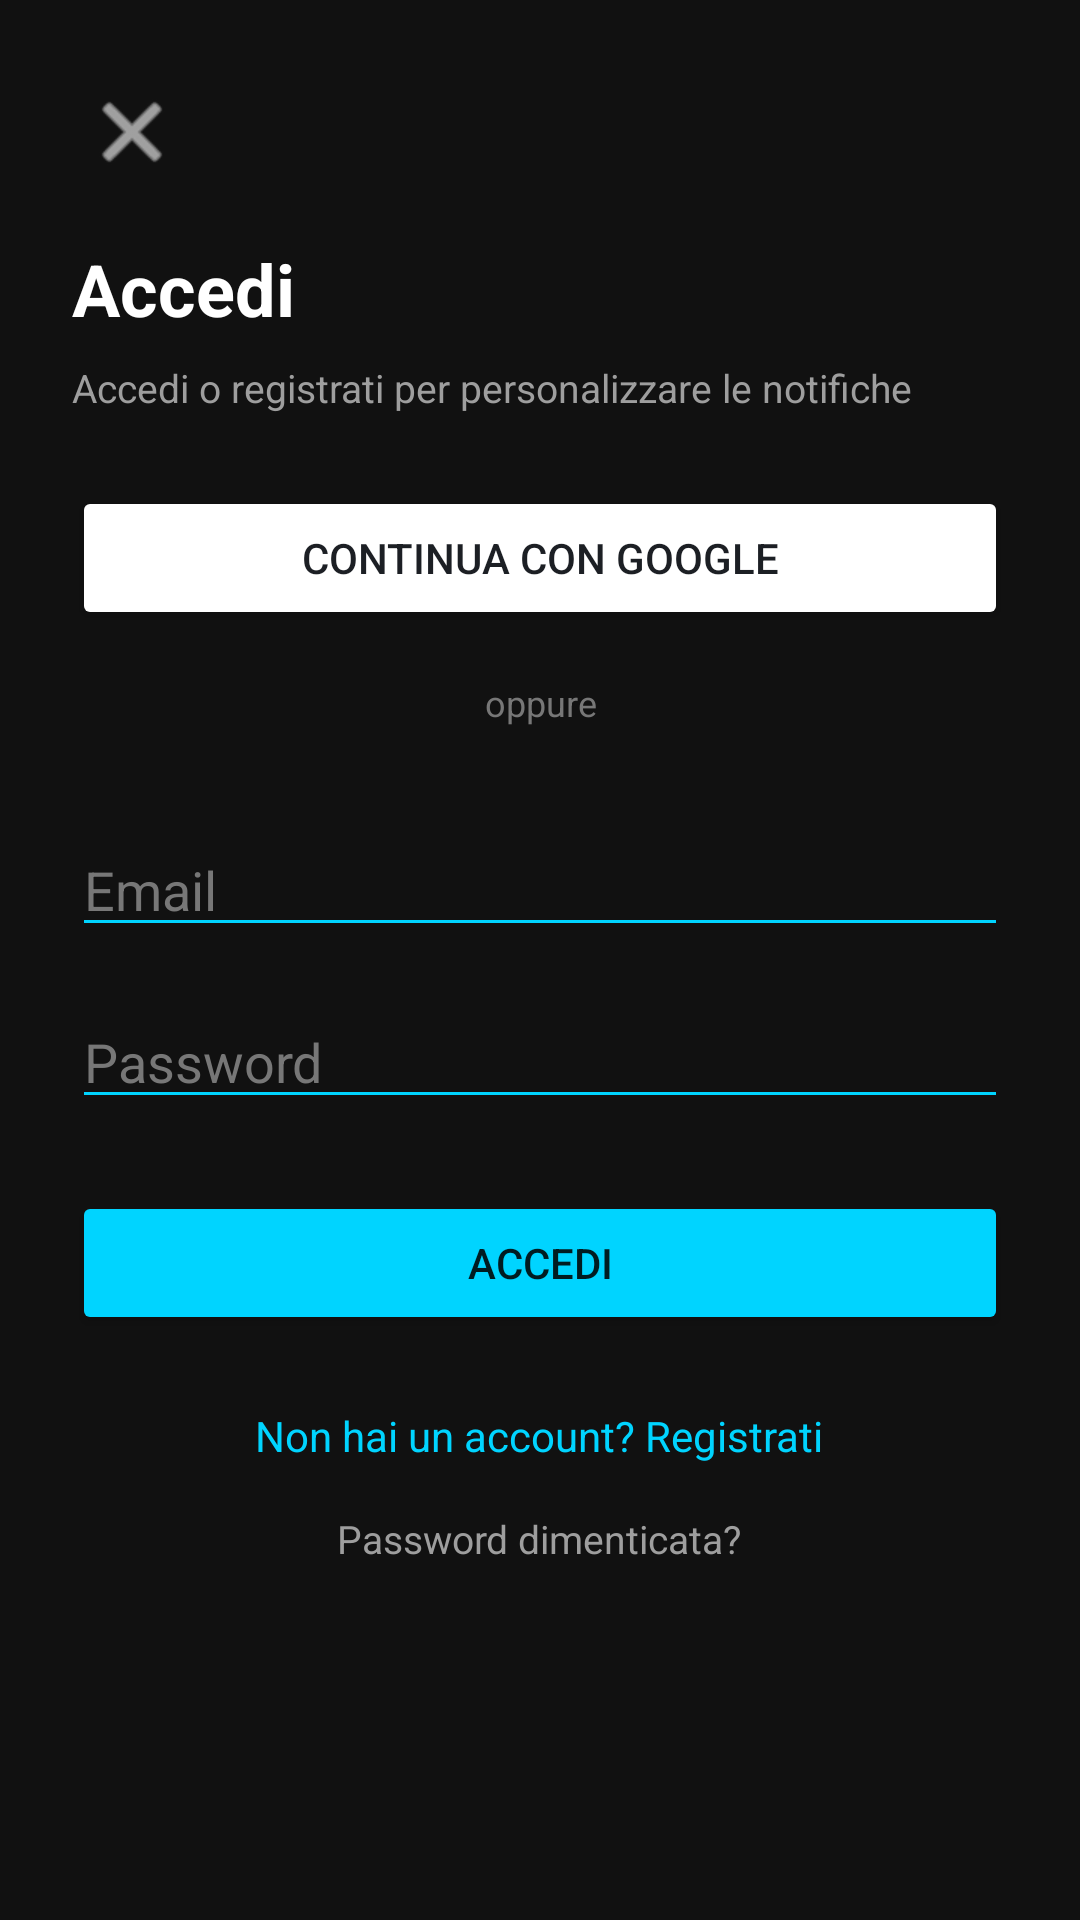

This screen was rendered from an Android layout file. Write that file and the resources it references.
<!-- AndroidManifest.xml: application theme Theme.MeteoMotta -->
<!-- res/layout/activity_login.xml -->
<?xml version="1.0" encoding="utf-8"?>
<ScrollView xmlns:android="http://schemas.android.com/apk/res/android"
    android:id="@+id/loginScroll"
    android:layout_width="match_parent"
    android:layout_height="match_parent"
    android:clipToPadding="false"
    android:background="@color/site_background">

    <LinearLayout
        android:layout_width="match_parent"
        android:layout_height="wrap_content"
        android:orientation="vertical"
        android:padding="24dp">

        <ImageButton
            android:id="@+id/btnBack"
            android:layout_width="40dp"
            android:layout_height="40dp"
            android:background="@android:color/transparent"
            android:src="@android:drawable/ic_menu_close_clear_cancel"
            android:tint="#ffffff"
            android:contentDescription="@string/back" />

        <TextView
            android:id="@+id/titleText"
            android:layout_width="wrap_content"
            android:layout_height="wrap_content"
            android:layout_marginTop="16dp"
            android:text="@string/login_title"
            android:textColor="#ffffff"
            android:textSize="24sp"
            android:textStyle="bold" />

        <TextView
            android:layout_width="wrap_content"
            android:layout_height="wrap_content"
            android:layout_marginTop="8dp"
            android:layout_marginBottom="24dp"
            android:text="@string/login_subtitle"
            android:textColor="#9e9e9e"
            android:textSize="13sp" />

        <Button
            android:id="@+id/btnGoogle"
            android:layout_width="match_parent"
            android:layout_height="wrap_content"
            android:backgroundTint="#ffffff"
            android:textColor="#1c1f24"
            android:text="@string/google_signin_button" />

        <TextView
            android:layout_width="match_parent"
            android:layout_height="wrap_content"
            android:layout_marginTop="16dp"
            android:layout_marginBottom="16dp"
            android:gravity="center"
            android:text="@string/or_divider"
            android:textColor="#777777"
            android:textSize="12sp" />

        <EditText
            android:id="@+id/nomeInput"
            android:layout_width="match_parent"
            android:layout_height="wrap_content"
            android:hint="@string/account_nome_hint"
            android:inputType="textPersonName"
            android:textColor="#ffffff"
            android:textColorHint="#777777"
            android:backgroundTint="#00d4ff"
            android:visibility="gone" />

        <EditText
            android:id="@+id/cognomeInput"
            android:layout_width="match_parent"
            android:layout_height="wrap_content"
            android:layout_marginTop="16dp"
            android:hint="@string/account_cognome_hint"
            android:inputType="textPersonName"
            android:textColor="#ffffff"
            android:textColorHint="#777777"
            android:backgroundTint="#00d4ff"
            android:visibility="gone" />

        <TextView
            android:id="@+id/dataNascitaLabel"
            android:layout_width="wrap_content"
            android:layout_height="wrap_content"
            android:layout_marginTop="16dp"
            android:text="@string/account_data_nascita_hint"
            android:textColor="#9e9e9e"
            android:textSize="12sp"
            android:visibility="gone" />

        <LinearLayout
            android:id="@+id/dataNascitaRow"
            android:layout_width="match_parent"
            android:layout_height="wrap_content"
            android:orientation="horizontal"
            android:gravity="center_vertical"
            android:layout_marginTop="4dp"
            android:visibility="gone">

            <EditText
                android:id="@+id/dayInput"
                android:layout_width="0dp"
                android:layout_height="wrap_content"
                android:layout_weight="1"
                android:hint="@string/date_day_hint"
                android:inputType="number"
                android:maxLength="2"
                android:gravity="center"
                android:textColor="#ffffff"
                android:textColorHint="#777777"
                android:backgroundTint="#00d4ff" />

            <TextView
                android:layout_width="wrap_content"
                android:layout_height="wrap_content"
                android:text="/"
                android:textColor="#9e9e9e"
                android:textSize="18sp"
                android:layout_marginStart="6dp"
                android:layout_marginEnd="6dp" />

            <EditText
                android:id="@+id/monthInput"
                android:layout_width="0dp"
                android:layout_height="wrap_content"
                android:layout_weight="1"
                android:hint="@string/date_month_hint"
                android:inputType="number"
                android:maxLength="2"
                android:gravity="center"
                android:textColor="#ffffff"
                android:textColorHint="#777777"
                android:backgroundTint="#00d4ff" />

            <TextView
                android:layout_width="wrap_content"
                android:layout_height="wrap_content"
                android:text="/"
                android:textColor="#9e9e9e"
                android:textSize="18sp"
                android:layout_marginStart="6dp"
                android:layout_marginEnd="6dp" />

            <EditText
                android:id="@+id/yearInput"
                android:layout_width="0dp"
                android:layout_height="wrap_content"
                android:layout_weight="2"
                android:hint="@string/date_year_hint"
                android:inputType="number"
                android:maxLength="4"
                android:gravity="center"
                android:textColor="#ffffff"
                android:textColorHint="#777777"
                android:backgroundTint="#00d4ff" />

        </LinearLayout>

        <EditText
            android:id="@+id/cittaInput"
            android:layout_width="match_parent"
            android:layout_height="wrap_content"
            android:layout_marginTop="16dp"
            android:hint="@string/account_citta_hint"
            android:inputType="textCapWords"
            android:textColor="#ffffff"
            android:textColorHint="#777777"
            android:backgroundTint="#00d4ff"
            android:visibility="gone" />

        <EditText
            android:id="@+id/emailInput"
            android:layout_width="match_parent"
            android:layout_height="wrap_content"
            android:layout_marginTop="16dp"
            android:hint="@string/email_hint"
            android:inputType="textEmailAddress"
            android:textColor="#ffffff"
            android:textColorHint="#777777"
            android:backgroundTint="#00d4ff" />

        <EditText
            android:id="@+id/passwordInput"
            android:layout_width="match_parent"
            android:layout_height="wrap_content"
            android:layout_marginTop="16dp"
            android:hint="@string/password_hint"
            android:inputType="textPassword"
            android:textColor="#ffffff"
            android:textColorHint="#777777"
            android:backgroundTint="#00d4ff" />

        <TextView
            android:id="@+id/errorText"
            android:layout_width="match_parent"
            android:layout_height="wrap_content"
            android:layout_marginTop="12dp"
            android:textColor="#ff5252"
            android:textSize="13sp"
            android:visibility="gone" />

        <Button
            android:id="@+id/btnPrimary"
            android:layout_width="match_parent"
            android:layout_height="wrap_content"
            android:layout_marginTop="24dp"
            android:backgroundTint="#00d4ff"
            android:text="@string/login_button" />

        <Button
            android:id="@+id/btnBiometric"
            android:layout_width="match_parent"
            android:layout_height="wrap_content"
            android:layout_marginTop="12dp"
            android:backgroundTint="#1c1f24"
            android:textColor="#00d4ff"
            android:text="@string/biometric_login_button"
            android:visibility="gone" />

        <ProgressBar
            android:id="@+id/progressBar"
            android:layout_width="wrap_content"
            android:layout_height="wrap_content"
            android:layout_gravity="center_horizontal"
            android:layout_marginTop="16dp"
            android:visibility="gone" />

        <TextView
            android:id="@+id/toggleModeText"
            android:layout_width="wrap_content"
            android:layout_height="wrap_content"
            android:layout_gravity="center_horizontal"
            android:layout_marginTop="24dp"
            android:text="@string/switch_to_register"
            android:textColor="#00d4ff"
            android:textSize="14sp" />

        <TextView
            android:id="@+id/forgotPasswordText"
            android:layout_width="wrap_content"
            android:layout_height="wrap_content"
            android:layout_gravity="center_horizontal"
            android:layout_marginTop="16dp"
            android:text="@string/forgot_password"
            android:textColor="#9e9e9e"
            android:textSize="13sp" />

    </LinearLayout>
</ScrollView>
<!-- resources referenced by this layout -->
<resources>
  <color name="site_background">#111111</color>
  <string name="account_citta_hint">Città di residenza *</string>
  <string name="account_cognome_hint">Cognome *</string>
  <string name="account_data_nascita_hint">Data di nascita *</string>
  <string name="account_nome_hint">Nome *</string>
  <string name="back">Indietro</string>
  <string name="biometric_login_button">Accedi con impronta o volto</string>
  <string name="date_day_hint">GG</string>
  <string name="date_month_hint">MM</string>
  <string name="date_year_hint">AAAA</string>
  <string name="email_hint">Email</string>
  <string name="forgot_password">Password dimenticata?</string>
  <string name="google_signin_button">Continua con Google</string>
  <string name="login_button">Accedi</string>
  <string name="login_subtitle">Accedi o registrati per personalizzare le notifiche</string>
  <string name="login_title">Accedi</string>
  <string name="or_divider">oppure</string>
  <string name="password_hint">Password</string>
  <string name="switch_to_register">Non hai un account? Registrati</string>
  <style name="Theme.MeteoMotta" parent="Theme.MaterialComponents.DayNight.NoActionBar">
          <item name="android:windowBackground">@color/site_background</item>
          <item name="colorPrimary">@color/accent</item>
          <item name="android:statusBarColor">@color/site_background</item>
      </style>
  <color name="accent">#00d4ff</color>
</resources>
